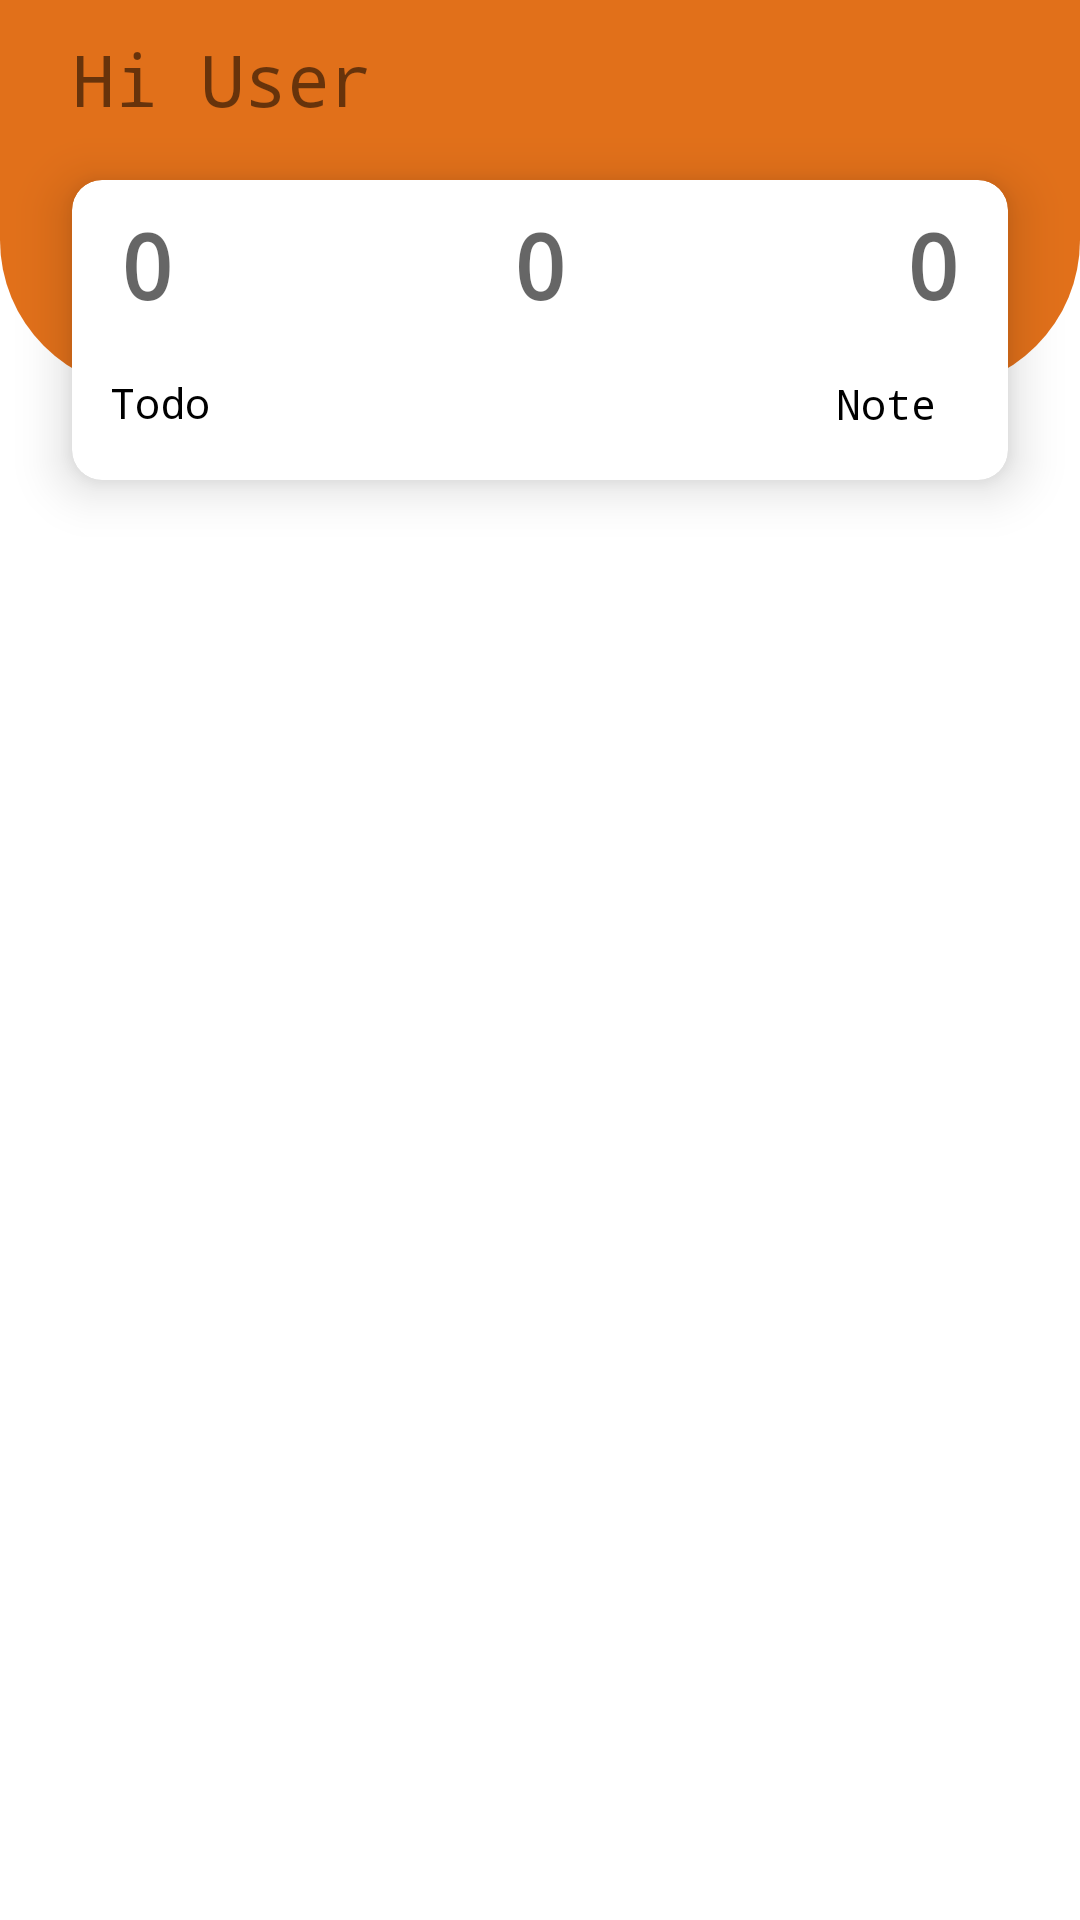

Layout XML and referenced resources for this Android screen:
<!-- AndroidManifest.xml: application theme Theme.EasyNote -->
<!-- res/layout/fragment_home.xml -->
<?xml version="1.0" encoding="utf-8"?>
<androidx.constraintlayout.widget.ConstraintLayout
    xmlns:android="http://schemas.android.com/apk/res/android"
    xmlns:app="http://schemas.android.com/apk/res-auto"
    xmlns:tools="http://schemas.android.com/tools"
    android:layout_width="match_parent"
    android:layout_height="match_parent"
    tools:context=".dashboard.ui.home.HomeFragment" >

    <LinearLayout
        android:layout_width="match_parent"
        android:layout_height="130dp"
        android:background="@drawable/dash_curve"
        android:orientation="vertical"
        app:layout_constraintEnd_toEndOf="parent"
        app:layout_constraintStart_toStartOf="parent"
        app:layout_constraintTop_toTopOf="parent">

    </LinearLayout>

    <androidx.cardview.widget.CardView
        android:id="@+id/cardView"
        android:layout_width="match_parent"
        android:layout_height="100dp"
        android:layout_marginStart="24dp"
        android:layout_marginTop="60dp"
        android:layout_marginEnd="24dp"
        android:padding="20dp"
        app:cardBackgroundColor="@color/white"
        app:cardCornerRadius="10dp"
        app:cardElevation="10dp"
        app:cardMaxElevation="10dp"
        app:layout_constraintEnd_toEndOf="parent"
        app:layout_constraintStart_toStartOf="parent"
        app:layout_constraintTop_toTopOf="parent">

        <androidx.constraintlayout.widget.ConstraintLayout
            android:layout_width="match_parent"
            android:layout_height="match_parent">

            <TextView
                android:id="@+id/todo_counter"
                android:layout_width="wrap_content"
                android:layout_height="wrap_content"
                android:layout_gravity="start"
                android:layout_marginStart="16dp"
                android:layout_marginTop="8dp"
                android:layout_weight="1"
                android:fontFamily="monospace"
                android:gravity="center"
                android:hint="0"
                android:textColor="@color/black"
                android:textSize="30sp"
                android:textStyle="bold"
                app:layout_constraintStart_toStartOf="parent"
                app:layout_constraintTop_toTopOf="parent" />

            <TextView
                android:id="@+id/appoint_count"
                android:layout_width="wrap_content"
                android:layout_height="wrap_content"
                android:layout_marginTop="8dp"
                android:layout_weight="1"
                android:fontFamily="monospace"
                android:hint="0"
                android:textColor="@color/black"
                android:textSize="30sp"
                android:textStyle="bold"
                app:layout_constraintEnd_toStartOf="@+id/note_counter"
                app:layout_constraintStart_toEndOf="@+id/todo_counter"
                app:layout_constraintTop_toTopOf="parent" />

            <TextView
                android:id="@+id/note_counter"
                android:layout_width="wrap_content"
                android:layout_height="wrap_content"
                android:layout_marginTop="8dp"
                android:layout_marginEnd="16dp"
                android:layout_weight="1"
                android:fontFamily="monospace"
                android:hint="0"
                android:textColor="@color/black"
                android:textSize="30sp"
                android:textStyle="bold"
                app:layout_constraintEnd_toEndOf="parent"
                app:layout_constraintTop_toTopOf="parent" />

            <TextView
                android:layout_width="wrap_content"
                android:layout_height="wrap_content"
                android:layout_gravity="center"
                android:fontFamily="monospace"
                android:gravity="center"
                android:text=" Todo"
                android:textColor="@color/black"
                android:textSize="14sp"
                app:layout_constraintBottom_toBottomOf="parent"
                app:layout_constraintEnd_toEndOf="@+id/todo_counter"
                app:layout_constraintStart_toStartOf="@+id/todo_counter"
                app:layout_constraintTop_toBottomOf="@+id/todo_counter" />

            <TextView
                android:layout_width="wrap_content"
                android:layout_height="wrap_content"
                android:layout_marginEnd="24dp"
                android:fontFamily="monospace"
                android:text="      Appointment"
                android:textAlignment="center"
                android:textColor="@color/black"
                android:textSize="14sp"
                app:layout_constraintBottom_toBottomOf="parent"
                app:layout_constraintEnd_toEndOf="@+id/appoint_count"
                app:layout_constraintStart_toStartOf="@+id/appoint_count"
                app:layout_constraintTop_toBottomOf="@+id/appoint_count"
                app:layout_constraintVertical_bias="0.515" />

            <TextView
                android:layout_width="wrap_content"
                android:layout_height="wrap_content"
                android:layout_marginEnd="8dp"
                android:fontFamily="monospace"
                android:text="    Note"
                android:textColor="@color/black"
                android:textSize="14sp"
                app:layout_constraintBottom_toBottomOf="parent"
                app:layout_constraintEnd_toEndOf="@+id/note_counter"
                app:layout_constraintHorizontal_bias="1.0"
                app:layout_constraintStart_toStartOf="@+id/note_counter"
                app:layout_constraintTop_toBottomOf="@+id/note_counter"
                app:layout_constraintVertical_bias="0.515" />

        </androidx.constraintlayout.widget.ConstraintLayout>
    </androidx.cardview.widget.CardView>

    <TextView
        android:id="@+id/username_dash"
        android:layout_width="wrap_content"
        android:layout_height="wrap_content"
        android:layout_marginStart="24dp"
        android:layout_marginTop="24dp"
        android:layout_marginBottom="32dp"
        android:fontFamily="monospace"
        android:text="Hi User"
        android:textColor="@color/ic_launcher_background"
        android:textSize="24sp"
        app:layout_constraintBottom_toTopOf="@+id/cardView"
        app:layout_constraintStart_toStartOf="parent"
        app:layout_constraintTop_toTopOf="parent" />

    <androidx.recyclerview.widget.RecyclerView
        android:id="@+id/rec_view"
        android:layout_width="match_parent"
        android:layout_height="0dp"
        android:layout_marginStart="16dp"
        android:layout_marginEnd="16dp"
        android:layout_marginBottom="8dp"
        android:padding="10dp"
        app:layout_constraintBottom_toBottomOf="parent"
        app:layout_constraintEnd_toEndOf="parent"
        app:layout_constraintStart_toStartOf="parent"
        app:layout_constraintTop_toBottomOf="@+id/cardView" />

</androidx.constraintlayout.widget.ConstraintLayout>
<!-- resources referenced by this layout -->
<resources>
  <color name="black">#FF000000</color>
  <color name="white">#FFFFFFFF</color>
  <!-- drawable dash_curve (drawable) -->
  <?xml version="1.0" encoding="utf-8"?>
  <shape xmlns:android="http://schemas.android.com/apk/res/android">
  
      <corners android:bottomRightRadius="50dp" android:bottomLeftRadius="50dp">
  
      </corners>
      <solid android:color="@color/purple_200">
  
      </solid>
  </shape>
  <style name="Theme.EasyNote" parent="Theme.MaterialComponents.DayNight.DarkActionBar">
          
          <item name="colorPrimary">@color/purple_200</item>
          <item name="colorPrimaryVariant">@color/purple_700</item>
          <item name="colorOnPrimary">@color/white</item>
          
          <item name="colorSecondary">@color/teal_200</item>
          <item name="colorSecondaryVariant">@color/teal_700</item>
          <item name="colorOnSecondary">@color/black</item>
          
          <item name="android:statusBarColor" tools:targetApi="l">?attr/colorPrimaryVariant</item>
          
      </style>
  <color name="purple_200">#E1701A</color>
  <color name="purple_700">#E1701A</color>
  <color name="teal_200">#F7A440</color>
  <color name="teal_700">#FF018786</color>
</resources>
